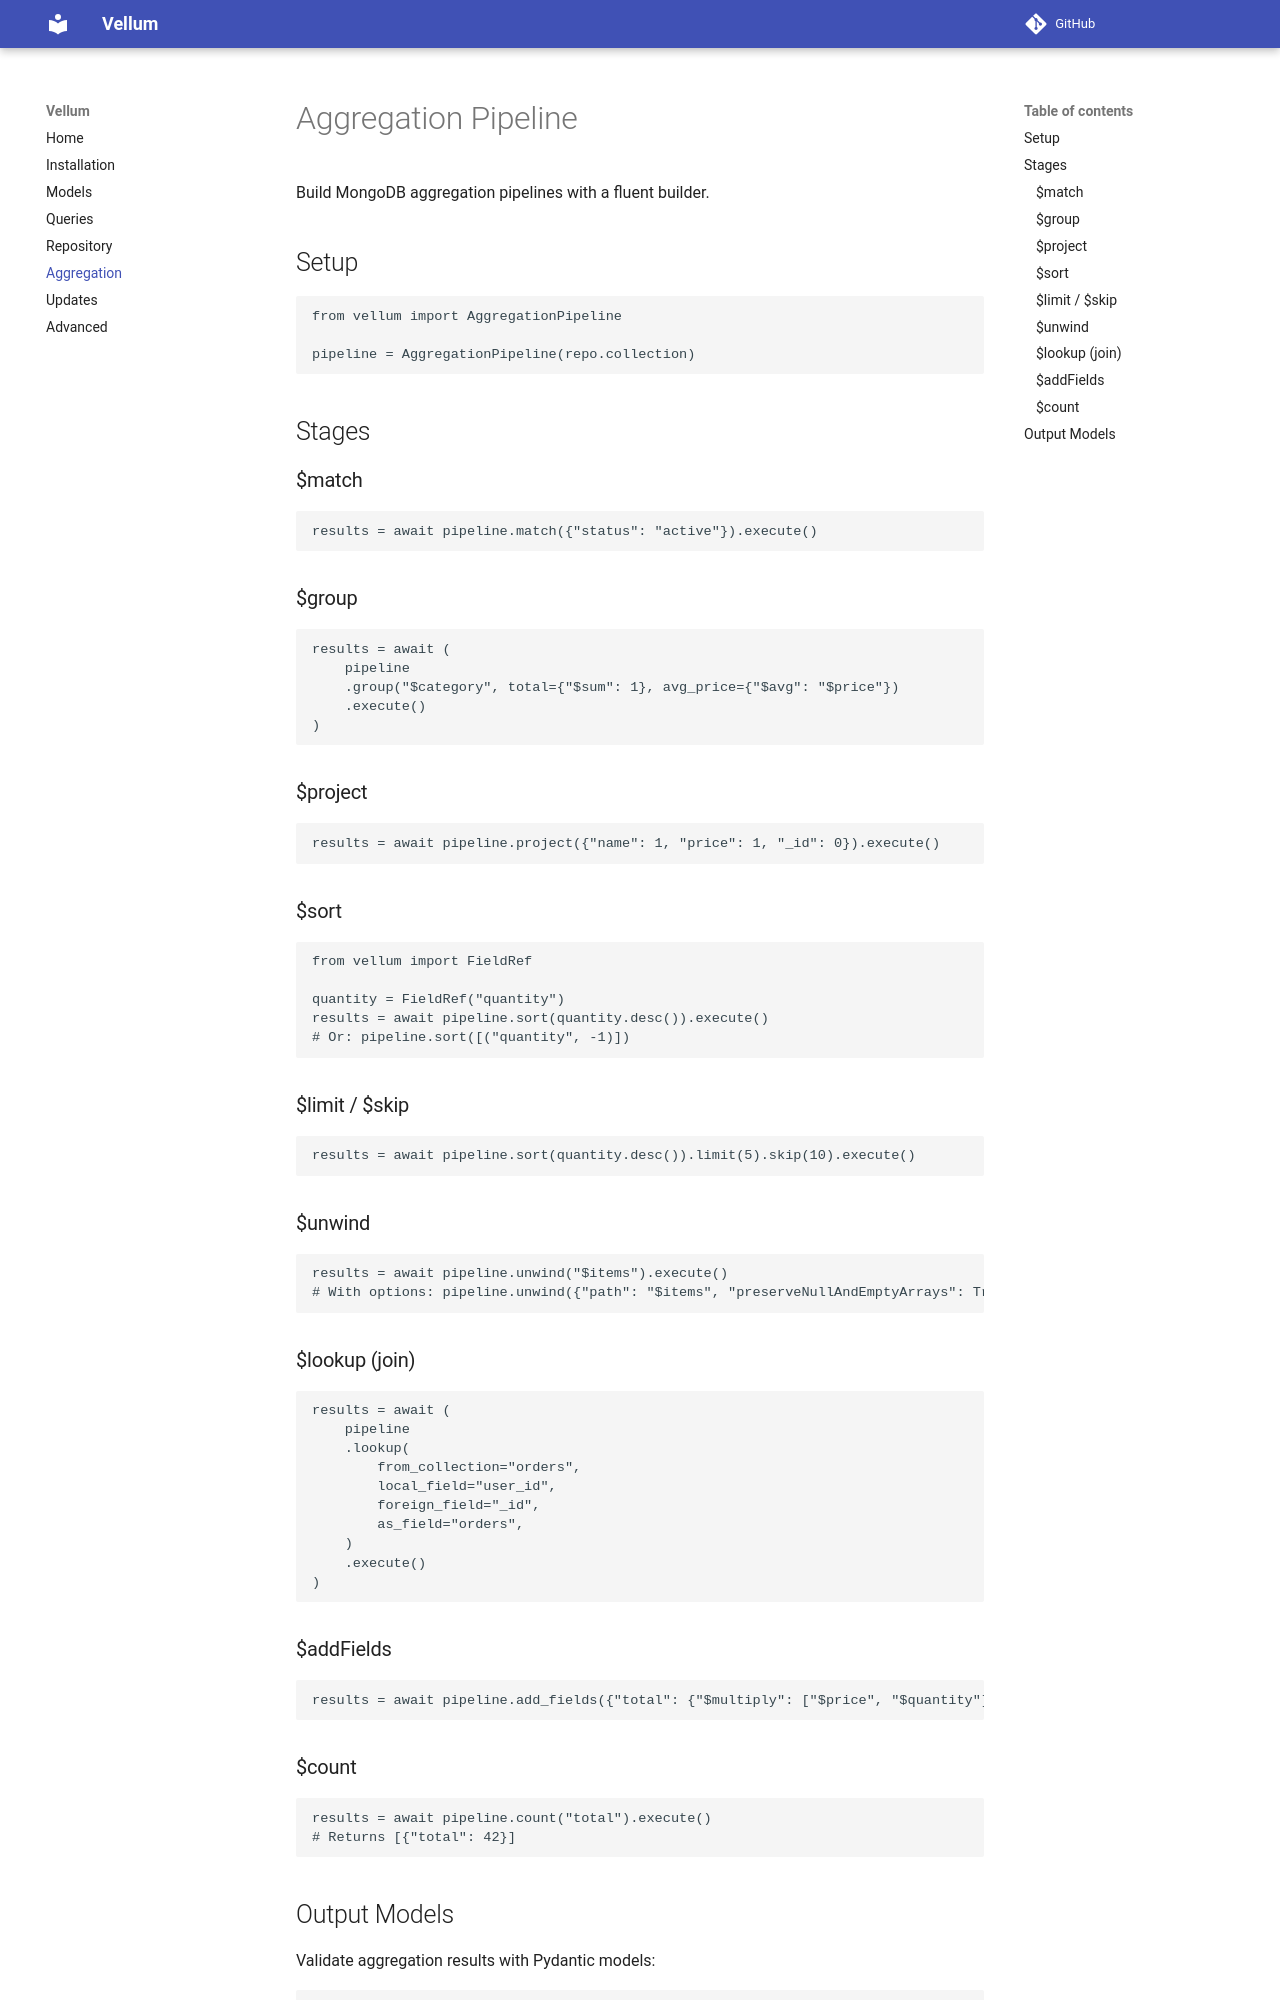

repository: wailbentafat/Vellum · page: aggregation/index.html · generator: mkdocs

# Aggregation Pipeline

Build MongoDB aggregation pipelines with a fluent builder.

## Setup

```python
from vellum import AggregationPipeline

pipeline = AggregationPipeline(repo.collection)
```

## Stages

### $match

```python
results = await pipeline.match({"status": "active"}).execute()
```

### $group

```python
results = await (
    pipeline
    .group("$category", total={"$sum": 1}, avg_price={"$avg": "$price"})
    .execute()
)
```

### $project

```python
results = await pipeline.project({"name": 1, "price": 1, "_id": 0}).execute()
```

### $sort

```python
from vellum import FieldRef

quantity = FieldRef("quantity")
results = await pipeline.sort(quantity.desc()).execute()
# Or: pipeline.sort([("quantity", -1)])
```

### $limit / $skip

```python
results = await pipeline.sort(quantity.desc()).limit(5).skip(10).execute()
```

### $unwind

```python
results = await pipeline.unwind("$items").execute()
# With options: pipeline.unwind({"path": "$items", "preserveNullAndEmptyArrays": True})
```

### $lookup (join)

```python
results = await (
    pipeline
    .lookup(
        from_collection="orders",
        local_field="user_id",
        foreign_field="_id",
        as_field="orders",
    )
    .execute()
)
```

### $addFields

```python
results = await pipeline.add_fields({"total": {"$multiply": ["$price", "$quantity"]}}).execute()
```

### $count

```python
results = await pipeline.count("total").execute()
# Returns [{"total": 42}]
```
